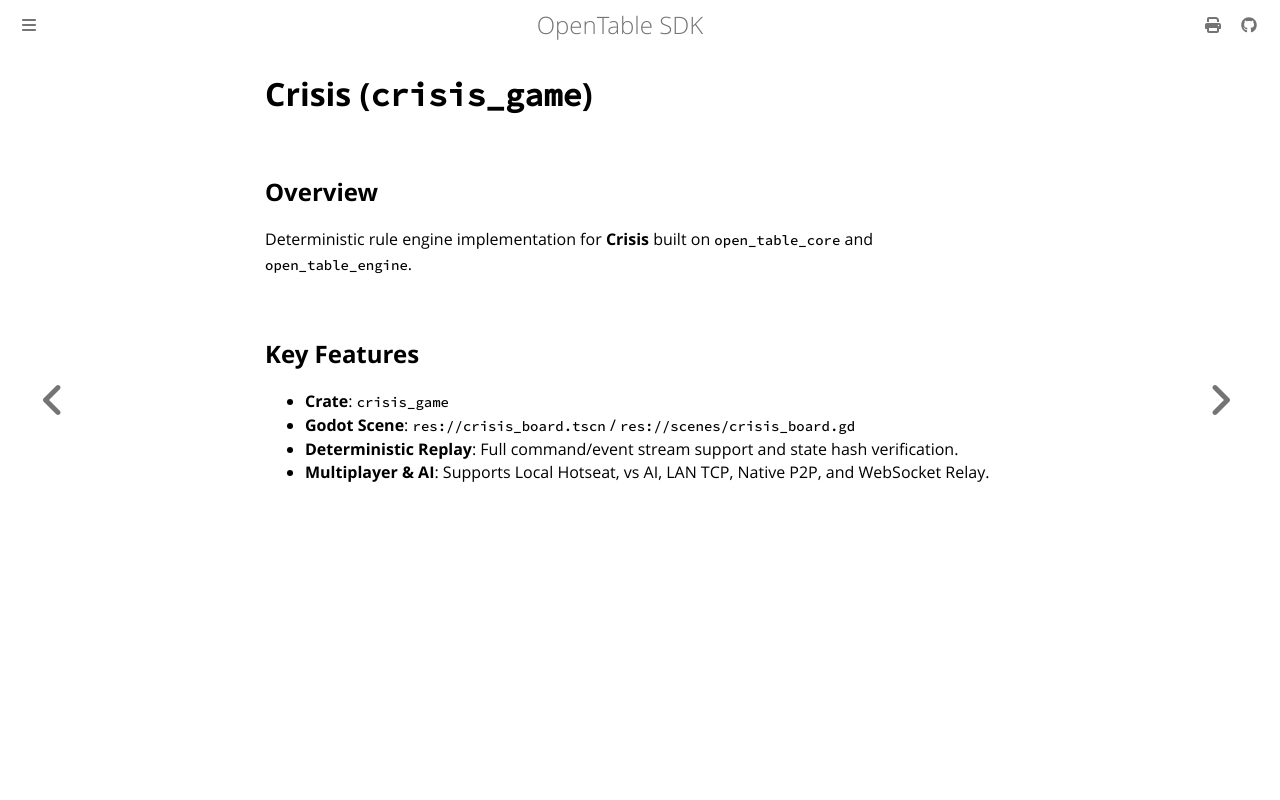

repository: joduranvillan/games_tables_sdk · page: docs/games/crisis.html · generator: mdbook

# Crisis (`crisis_game`)

## Overview
Deterministic rule engine implementation for **Crisis** built on `open_table_core` and `open_table_engine`.

## Key Features
- **Crate**: `crisis_game`
- **Godot Scene**: `res://crisis_board.tscn` / `res://scenes/crisis_board.gd`
- **Deterministic Replay**: Full command/event stream support and state hash verification.
- **Multiplayer & AI**: Supports Local Hotseat, vs AI, LAN TCP, Native P2P, and WebSocket Relay.
